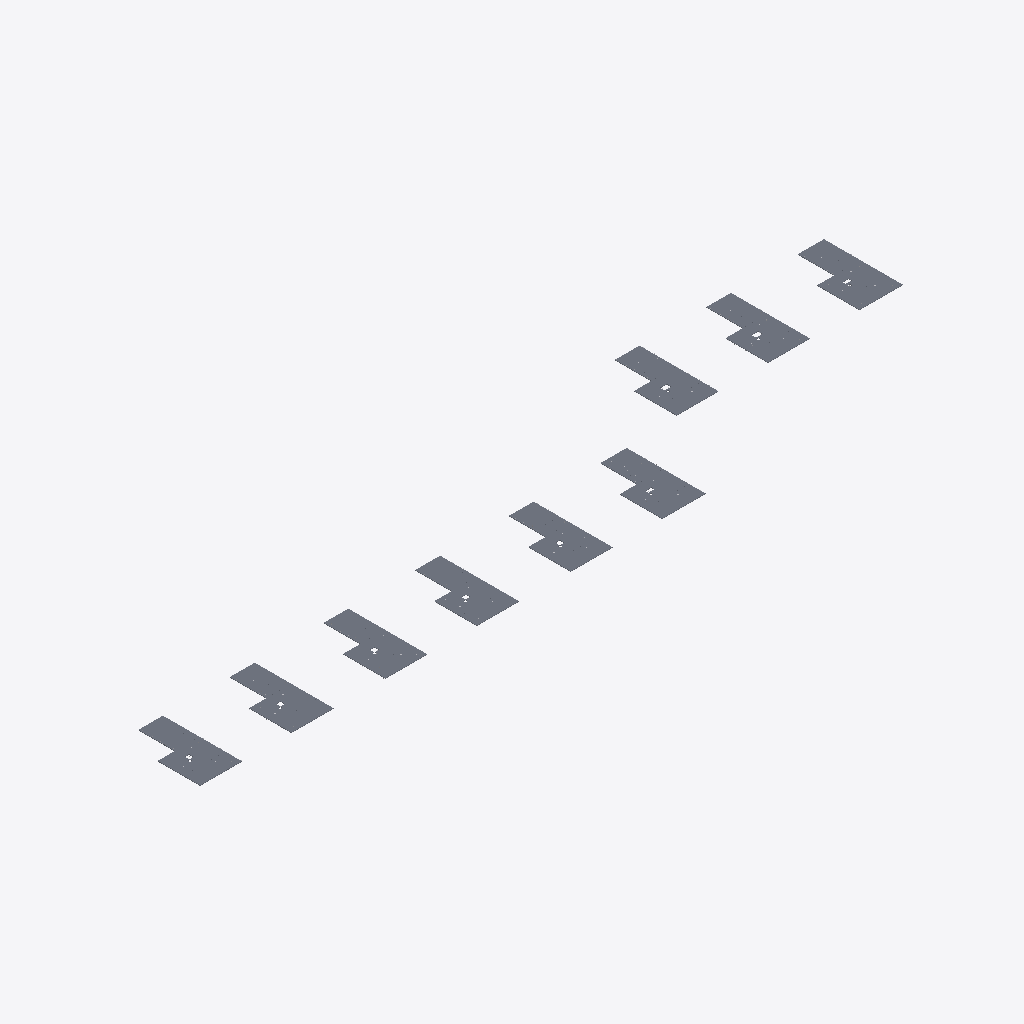
Isometric view of an IFC building model (IFC-SPF (STEP), schema IFC2X3, length unit metre), seen from the south-west, elements coloured by IFC class (only those large enough to see are counted): 36 slabs (grey).
Extent 76.6 m × 15.7 m × 0.1 m (x, y, z). Storeys (1): HTR+1 at 0.00 m. Elements (675): 603 IfcReinforcingBar, 36 IfcDiscreteAccessory, 36 IfcSlab.

HEADER;
FILE_DESCRIPTION(('ViewDefinition [CoordinationView]'),'2;1');
FILE_NAME('C:/Pred2000/Affaires/3180297/AHT1ER/3180297_AHT1ER_ifc_PR.ifc','2018-07-31T13:30:24+0200',('FBSoftware','www.fbsoftware.com'),('FB Software'),'IFC Tools Project - IFC2x3 Java Toolbox','IFClib v1.1.7','Unknown Authorizer');
FILE_SCHEMA(('IFC2X3'));
ENDSEC;
DATA;
#1=IFCPROJECT('2bNpOW0IlHyQ5mDMXfHda0',#2,'3180297-AHT1ER',$,$,$,$,(#22),#8);
#629=IFCSITE('23QwV3nTMRNp61MTlLH7S0',#2,$,$,$,#630,$,$,.ELEMENT.,$,$,$,$,$);
#632=IFCBUILDING('2g8QLoFZqFlAO1F5eFHAu0',#2,'A1/A2/A3/B',$,$,#633,$,$,.ELEMENT.,$,$,$);
#635=IFCBUILDINGSTOREY('2JaU42Y1nqhDo0MQENIoS0',#2,'HTR+1',$,$,#636,$,$,.ELEMENT.,0.0);
#8557=IFCSLAB('2EKt8avdnrsN_esUYlJE00',#2,'XQR22',$,$,#8558,#8543,$,.FLOOR.);
#13147=IFCSLAB('2X9o4XDZcTr1POpk80I9a0',#2,'XQR34',$,$,#13148,#13133,$,.FLOOR.);
#5497=IFCSLAB('2s$ETX_DuLS9rwFbeuI7S0',#2,'XQR14',$,$,#5498,#5483,$,.FLOOR.);
#2437=IFCSLAB('2yzvtJE3NOyuq7z1ITJ9S0',#2,'XQR6',$,$,#2438,#2423,$,.FLOOR.);
#907=IFCSLAB('2FIi7cmF0tfto$vVVaIQS0',#2,'XQR2',$,$,#908,#893,$,.FLOOR.);
#7027=IFCSLAB('26hrHhubnEKMMe2FHoJFG0',#2,'XQR18',$,$,#7028,#7013,$,.FLOOR.);
#3967=IFCSLAB('2O5zZSqf_FjVrz1ozFIbG0',#2,'XQR10',$,$,#3968,#3953,$,.FLOOR.);
#10087=IFCSLAB('2clz22T2hzQN2H9v2kGye0',#2,'XQR26',$,$,#10088,#10073,$,.FLOOR.);
#11617=IFCSLAB('25v0R9T4GmEHydyornG5m0',#2,'XQR30',$,$,#11618,#11603,$,.FLOOR.);
#8315=IFCSLAB('25JEDTqAX_KvdvLEJaG_80',#2,'XQR21',$,$,#8316,#8303,$,.FLOOR.);
#12905=IFCSLAB('2Nzbz2sxad0X9k1tC6HQa0',#2,'XQR33',$,$,#12906,#12893,$,.FLOOR.);
#2195=IFCSLAB('2ngD2xFIkiG5MFRf_JH1i0',#2,'XQR5',$,$,#2196,#2183,$,.FLOOR.);
#5255=IFCSLAB('2hbGkFx3mgg_PDTSJlJAe0',#2,'XQR13',$,$,#5256,#5243,$,.FLOOR.);
#655=IFCSLAB('2LSHNjp4Wn2Qqr5axDJv00',#2,'XQR1',$,$,#656,#639,$,.FLOOR.);
#6785=IFCSLAB('2MX5$tw3nlYnkdo2T6GMu0',#2,'XQR17',$,$,#6786,#6773,$,.FLOOR.);
#9845=IFCSLAB('2ZmDTOk5gATCqsgqUyILO0',#2,'XQR25',$,$,#9846,#9833,$,.FLOOR.);
#11375=IFCSLAB('2oLfAWVX4k2Z92ChpKIem0',#2,'XQR29',$,$,#11376,#11363,$,.FLOOR.);
#3725=IFCSLAB('2d9nwI$RMktWDY8_ZiJlK0',#2,'XQR9',$,$,#3726,#3713,$,.FLOOR.);
#13805=IFCSLAB('2KSEZbh6jUmF9xjXJ$H$q0',#2,'XQR36',$,$,#13806,#13793,$,.FLOOR.);
#9215=IFCSLAB('2T4wAnX9dENWkC462LJfq0',#2,'XQR24',$,$,#9216,#9203,$,.FLOOR.);
#3095=IFCSLAB('2A8W__fNCfc$exbCq1JFC0',#2,'XQR8',$,$,#3096,#3083,$,.FLOOR.);
#6155=IFCSLAB('2R0NoGSsJBIpYgKrjOH9y0',#2,'XQR16',$,$,#6156,#6143,$,.FLOOR.);
#4625=IFCSLAB('2OjN2gkNQZjkTc4L9LGCa0',#2,'XQR12',$,$,#4626,#4613,$,.FLOOR.);
#7685=IFCSLAB('2tBKX3aZPhqp_izlWxJLy0',#2,'XQR20',$,$,#7686,#7673,$,.FLOOR.);
#1565=IFCSLAB('21hOzdidjk$B9smtCqHlq0',#2,'XQR4',$,$,#1566,#1553,$,.FLOOR.);
#10745=IFCSLAB('2rapm2aXE8WkGTomz1HVq0',#2,'XQR28',$,$,#10746,#10733,$,.FLOOR.);
#12275=IFCSLAB('2QrdcNtghXOBrksqebHs00',#2,'XQR32',$,$,#12276,#12263,$,.FLOOR.);
#8891=IFCSLAB('2UiWviFd4poVPH9iZbHtC0',#2,'XQR23',$,$,#8892,#8879,$,.FLOOR.);
#13481=IFCSLAB('2QWblbuqg_542t375JI$O0',#2,'XQR35',$,$,#13482,#13469,$,.FLOOR.);
#5831=IFCSLAB('2hHvhNXNYwFXHp4f45H5K0',#2,'XQR15',$,$,#5832,#5819,$,.FLOOR.);
#2771=IFCSLAB('2uaH49wzkPVDEJSNlwJ7G0',#2,'XQR7',$,$,#2772,#2759,$,.FLOOR.);
#10421=IFCSLAB('2Cwr8xsZV2COJ24nLaIfu0',#2,'XQR27',$,$,#10422,#10409,$,.FLOOR.);
#4301=IFCSLAB('2moJbueAUedccQfywnJ7W0',#2,'XQR11',$,$,#4302,#4289,$,.FLOOR.);
#11951=IFCSLAB('2io9i3Ch1i_Mw_Rp19HrS0',#2,'XQR31',$,$,#11952,#11939,$,.FLOOR.);
#1241=IFCSLAB('2lpjfyRl77jw0esj7QGz80',#2,'XQR3',$,$,#1242,#1229,$,.FLOOR.);
#7361=IFCSLAB('2LxUkRjGIH5LfLiP2mG2u0',#2,'XQR19',$,$,#7362,#7349,$,.FLOOR.);
ENDSEC;
